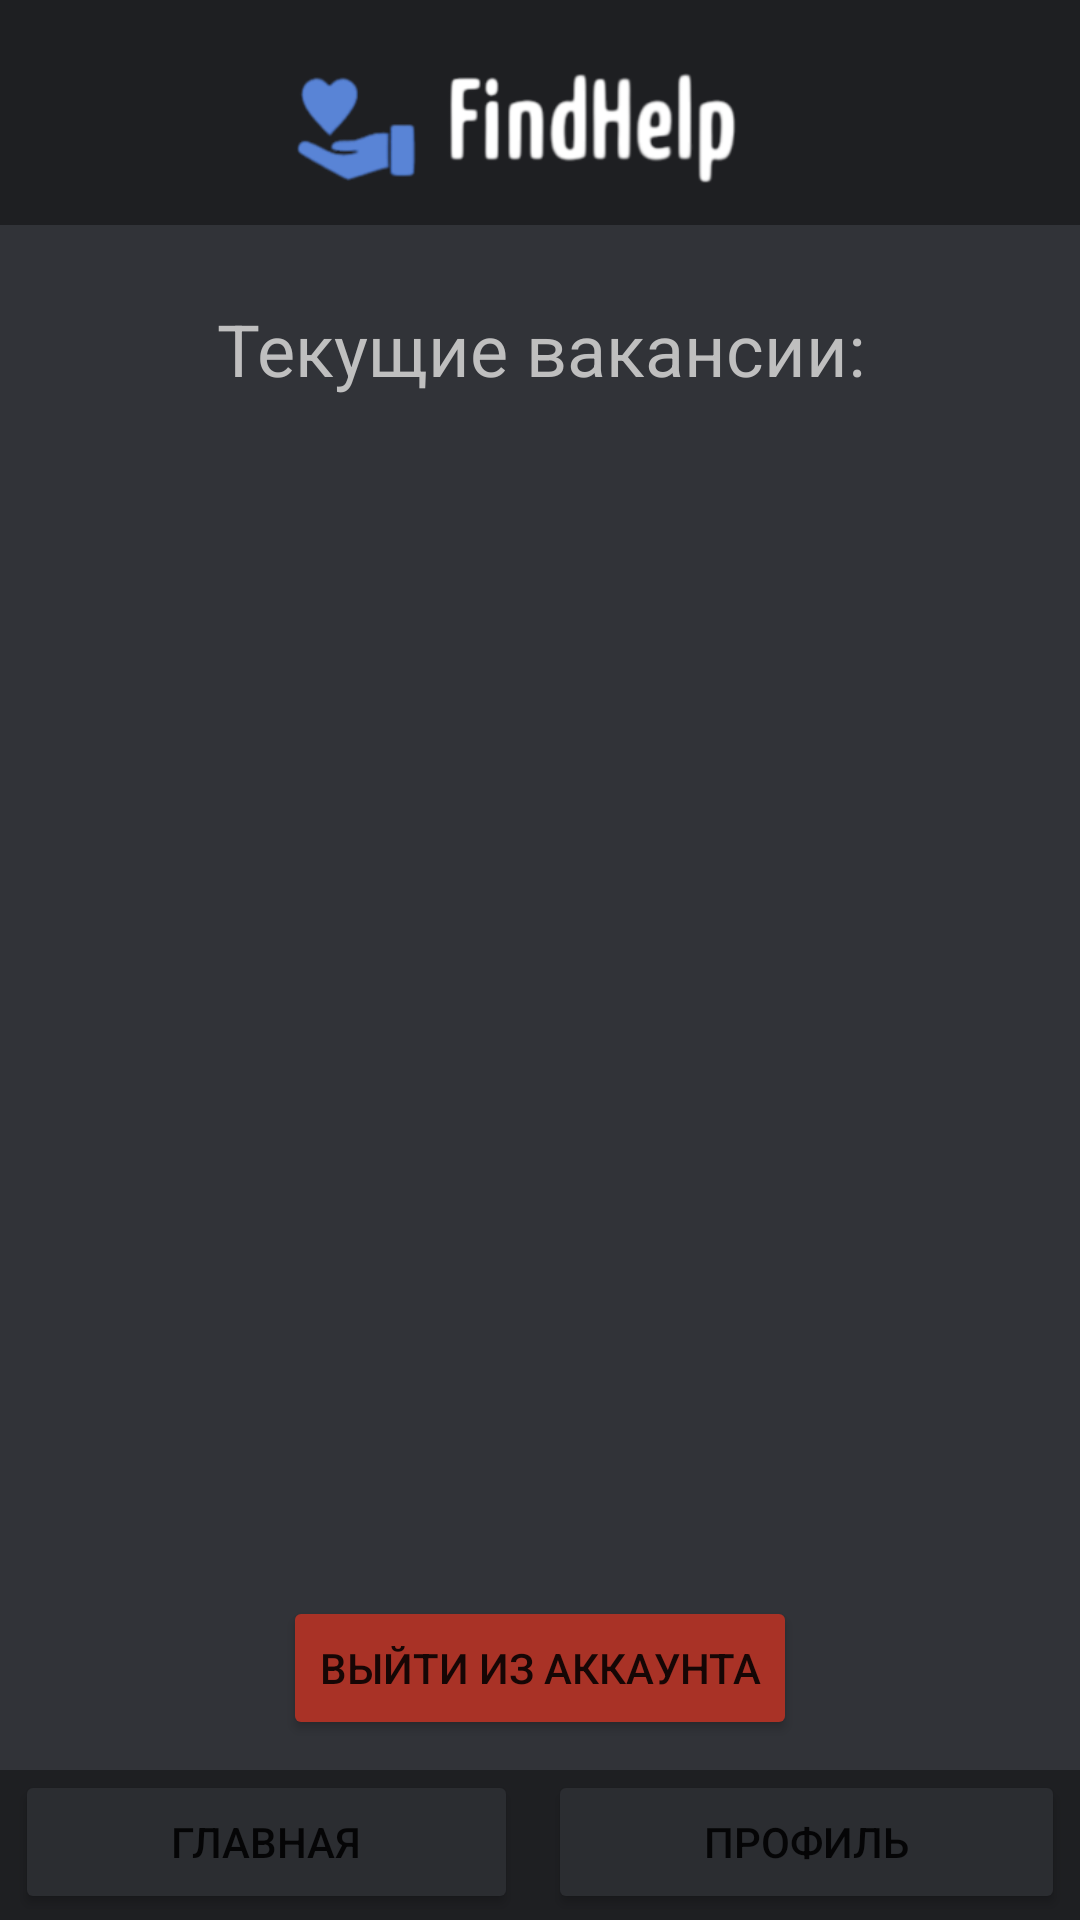

Write the Android layout XML for this screen, with the resource values it uses.
<!-- AndroidManifest.xml: application theme AppTheme -->
<!-- res/layout/organizer_profile.xml -->
<?xml version="1.0" encoding="utf-8"?>
<androidx.constraintlayout.widget.ConstraintLayout xmlns:android="http://schemas.android.com/apk/res/android"
    xmlns:app="http://schemas.android.com/apk/res-auto"
    xmlns:tools="http://schemas.android.com/tools"
    android:layout_width="match_parent"
    android:layout_height="match_parent"
    android:background="#313338"
    tools:context=".view.activities.OrganizerProfile">

    <LinearLayout
        android:id="@+id/Organizer_profile_main_layout"
        android:layout_width="match_parent"
        android:layout_height="match_parent"
        android:orientation="vertical"
        app:layout_constraintBottom_toBottomOf="parent"
        app:layout_constraintEnd_toEndOf="parent"
        app:layout_constraintStart_toStartOf="parent"
        app:layout_constraintTop_toTopOf="parent">

        <ImageView
            android:id="@+id/Organizer_profile_logo"
            android:layout_width="match_parent"
            android:layout_height="75dp"
            android:background="#1e1f22"
            app:layout_constraintBottom_toBottomOf="parent"
            app:layout_constraintEnd_toEndOf="parent"
            app:layout_constraintStart_toStartOf="parent"
            app:layout_constraintTop_toTopOf="parent"
            app:srcCompat="@drawable/logo" />

        <TextView
            android:id="@+id/Vacancies_list_tittle"
            android:layout_width="match_parent"
            android:layout_height="wrap_content"
            android:layout_marginTop="25dp"
            android:gravity="center_horizontal"
            android:text="Текущие вакансии:"
            android:textColor="#BFBFBF"
            android:textSize="24sp" />

        <ListView
            android:id="@+id/Vacancies_list"
            android:layout_width="match_parent"
            android:layout_height="match_parent"
            android:layout_weight="1" >

        </ListView>

        <Button
            android:id="@+id/OrganizerLogoutButton"
            android:layout_width="wrap_content"
            android:layout_height="wrap_content"
            android:layout_gravity="center_horizontal"
            android:layout_marginTop="10dp"
            android:layout_marginBottom="10dp"
            android:backgroundTint="#a93226"
            android:text="Выйти из аккаунта" />

        <LinearLayout
            android:id="@+id/Organizer_profile_menu"
            android:layout_width="match_parent"
            android:layout_height="50dp"
            android:background="#1e1f22"
            android:orientation="horizontal">

            <Button
                android:id="@+id/Organizer_main_profile_button"
                android:layout_width="wrap_content"
                android:layout_height="wrap_content"
                android:layout_marginLeft="5dp"
                android:layout_marginRight="5dp"
                android:layout_weight="1"
                android:backgroundTint="#2b2d31"
                android:text="Главная" />

            <Button
                android:id="@+id/Organizer_profile_profile_button"
                android:layout_width="wrap_content"
                android:layout_height="wrap_content"
                android:layout_marginLeft="5dp"
                android:layout_marginRight="5dp"
                android:layout_weight="1"
                android:backgroundTint="#2b2d31"
                android:text="Профиль" />
        </LinearLayout>
    </LinearLayout>

</androidx.constraintlayout.widget.ConstraintLayout>
<!-- resources referenced by this layout -->
<resources>
  <!-- drawable logo: png bitmap (drawable, 19270 bytes) -->
  <style name="AppTheme" parent="Theme.MaterialComponents.Light.NoActionBar">
          
          <item name="android:statusBarColor">@color/status_bar</item>
      </style>
  <color name="status_bar">#111111</color>
</resources>
